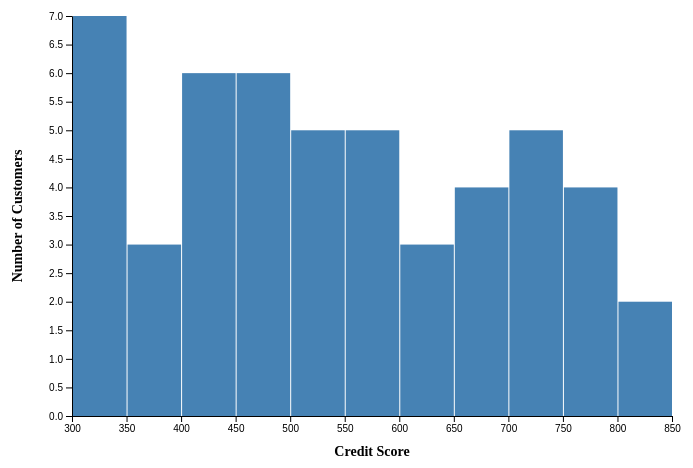
D3 v7 page, settled after 360 driven frames (6 s of simulated time); the page loaded 1 data file(s).


    // Set up dimensions
    const width = 600;
    const height = 400;
    const margin = { top: 40, right: 20, bottom: 50, left: 70 };

    // Create SVG container
    const svg = d3.select("#histogram")
        .append("svg")
        .attr("width", width + margin.left + margin.right)
        .attr("height", height + margin.top + margin.bottom)
        .append("g")
        .attr("transform", `translate(${margin.left},${margin.top})`);

    // Load the CSV data
    d3.csv("finance_banking_dataset_50rows.csv").then(data => {
        // Convert Credit_Score to numerical values
        data.forEach(d => {
            d.Credit_Score = +d.Credit_Score;
        });

        // Set up the x-scale for Credit_Score
        const x = d3.scaleLinear()
            .domain([d3.min(data, d => d.Credit_Score), d3.max(data, d => d.Credit_Score)])
            .nice()
            .range([0, width]);

        // Set up the histogram generator
        const histogram = d3.histogram()
            .value(d => d.Credit_Score)
            .domain(x.domain())
            .thresholds(x.ticks(10)); // Define the number of bins

        // Generate bins for the histogram
        const bins = histogram(data);

        // Set up the y-scale based on bin frequency
        const y = d3.scaleLinear()
            .domain([0, d3.max(bins, d => d.length)])
            .range([height, 0]);

        // Add X axis
        svg.append("g")
            .attr("transform", `translate(0,${height})`)
            .call(d3.axisBottom(x));

        // Add Y axis
        svg.append("g")
            .call(d3.axisLeft(y));

        // Draw bars for the histogram
        svg.selectAll(".bar")
            .data(bins)
            .enter()
            .append("rect")
            .attr("class", "bar")
            .attr("x", d => x(d.x0) + 1)
            .attr("y", d => y(d.length))
            .attr("width", d => x(d.x1) - x(d.x0) - 1)
            .attr("height", d => height - y(d.length));

        // X-axis label
        svg.append("text")
            .attr("class", "axis-label")
            .attr("x", width / 2)
            .attr("y", height + margin.bottom - 10)
            .style("text-anchor", "middle")
            .text("Credit Score");

        // Y-axis label
        svg.append("text")
            .attr("class", "axis-label")
            .attr("x", -height / 2)
            .attr("y", -margin.left + 20)
            .attr("transform", "rotate(-90)")
            .style("text-anchor", "middle")
            .text("Number of Customers");
    }).catch(error => {
        console.error("Error loading the CSV data: ", error);
    });


### data: finance_banking_dataset_50rows.csv
Customer_ID, Age, Income, Loan_Amount, Loan_Term, Interest_Rate, Credit_Score, Insurance_Claim, Policy_Type, Transaction_Date, Transaction_Amount, Stock_Price, Sector, Transaction_Type
CUST_1, 58, 98148, 49984, 25, 4.84, 443, 7522, Life, 2023-09-17, 453, 371.6, Finance, Purchase
CUST_2, 48, 53483, 41774, 25, 9.26, 645, 9651, Health, 2023-06-02, 622, 347.1, Energy, Transfer
CUST_3, 34, 78555, 3568, 15, 7.25, 301, 6100, Auto, 2023-07-22, 273, 176, Retail, Transfer
CUST_4, 62, 47159, 3027, 25, 2.84, 603, 8496, Life, 2022-12-21, 62, 479.7, Finance, Purchase
CUST_5, 27, 140510, 3695, 20, 5.3, 553, 9507, Auto, 2022-04-28, 581, 382.1, Retail, Purchase
CUST_6, 40, 136530, 49190, 25, 5.21, 752, 13446, Life, 2023-06-15, 629, 299.5, Tech, Cash Withdrawal
CUST_7, 58, 110077, 6258, 15, 11.05, 336, 5142, Auto, 2022-01-26, 14, 325.3, Finance, Transfer
CUST_8, 38, 65920, 23002, 15, 11.26, 459, 11812, Health, 2023-04-02, 112, 238.8, Energy, Purchase
CUST_9, 42, 122067, 40504, 30, 3.93, 308, 8179, Home, 2022-10-12, 205, 161.5, Finance, Cash Withdrawal
CUST_10, 30, 97121, 34159, 20, 14.97, 532, 8708, Health, 2022-02-25, 783, 210.2, Finance, Transfer
CUST_11, 30, 99479, 14986, 10, 5.47, 398, 19089, Home, 2023-09-30, 886, 391, Finance, Refund
CUST_12, 43, 119475, 13666, 10, 14.7, 507, 11216, Auto, 2023-10-05, 893, 56.48, Finance, Cash Withdrawal
CUST_13, 55, 49457, 39660, 25, 7.34, 430, 17953, Life, 2023-03-31, 359, 102.2, Retail, Transfer
CUST_14, 59, 96557, 4561, 30, 2.43, 703, 3944, Health, 2022-08-15, 56, 70.7, Tech, Transfer
CUST_15, 43, 107189, 27854, 5, 6.49, 451, 11257, Home, 2023-11-17, 876, 68.33, Healthcare, Cash Withdrawal
CUST_16, 22, 139109, 39952, 25, 10.25, 353, 14934, Health, 2023-01-08, 832, 435, Finance, Refund
CUST_17, 41, 108953, 23662, 30, 10.85, 419, 1560, Home, 2022-08-08, 945, 366.6, Energy, Cash Withdrawal
CUST_18, 21, 82995, 9392, 20, 8.9, 719, 19211, Health, 2022-05-30, 829, 263.4, Finance, Transfer
CUST_19, 43, 70757, 31535, 20, 7.82, 721, 3920, Home, 2022-01-10, 665, 94.03, Energy, Purchase
CUST_20, 63, 39692, 14067, 20, 9.19, 403, 801, Home, 2023-05-05, 278, 271.2, Retail, Purchase
CUST_21, 49, 75758, 49033, 20, 9.71, 553, 12968, Auto, 2022-12-01, 379, 263.1, Energy, Cash Withdrawal
CUST_22, 57, 102409, 24599, 20, 3.05, 526, 17490, Home, 2022-06-01, 645, 127.9, Healthcare, Transfer
CUST_23, 21, 101211, 36222, 30, 6.81, 411, 1199, Auto, 2023-12-08, 115, 245.2, Tech, Purchase
CUST_24, 40, 95697, 12837, 30, 5.15, 809, 690, Home, 2023-04-16, 679, 229.3, Energy, Transfer
CUST_25, 52, 67065, 15039, 15, 12.44, 772, 10992, Life, 2022-08-26, 668, 327.1, Energy, Cash Withdrawal
CUST_26, 31, 122093, 31818, 10, 8.11, 398, 17864, Life, 2022-03-22, 666, 335.8, Tech, Purchase
CUST_27, 41, 129299, 20115, 20, 14.78, 452, 3475, Life, 2022-08-28, 129, 70.39, Healthcare, Transfer
CUST_28, 63, 62606, 11965, 5, 7.18, 637, 6602, Home, 2022-06-18, 840, 218.6, Finance, Purchase
CUST_29, 44, 41534, 25538, 30, 12.61, 462, 18068, Auto, 2022-06-15, 796, 331.6, Energy, Cash Withdrawal
CUST_30, 68, 124663, 43530, 5, 12.38, 460, 2316, Auto, 2023-06-20, 613, 276.4, Tech, Transfer
CUST_31, 46, 70397, 6056, 5, 3.96, 697, 1069, Home, 2023-02-10, 67, 435.4, Retail, Purchase
CUST_32, 61, 121387, 33482, 5, 8.61, 576, 5942, Life, 2023-09-15, 960, 346.4, Tech, Cash Withdrawal
CUST_33, 47, 31016, 48716, 15, 11.05, 803, 2395, Life, 2023-12-15, 355, 123.3, Retail, Purchase
CUST_34, 35, 119789, 9110, 30, 13.16, 691, 19617, Auto, 2023-02-12, 750, 81.76, Healthcare, Purchase
CUST_35, 34, 85591, 14773, 5, 6.24, 434, 4363, Life, 2022-06-19, 483, 339.1, Finance, Refund
CUST_36, 66, 119812, 28266, 20, 4.86, 494, 13413, Health, 2022-03-24, 126, 61.93, Tech, Refund
CUST_37, 63, 53247, 18412, 25, 11.24, 700, 7955, Auto, 2023-04-10, 839, 313.6, Energy, Cash Withdrawal
CUST_38, 22, 54300, 34270, 5, 12.52, 332, 4514, Life, 2023-07-22, 800, 473.1, Healthcare, Refund
CUST_39, 56, 104065, 7910, 15, 6.53, 759, 11593, Auto, 2022-01-19, 136, 309, Tech, Cash Withdrawal
CUST_40, 26, 112798, 46453, 30, 3.25, 769, 18570, Health, 2023-03-24, 402, 224.7, Energy, Refund
CUST_41, 40, 39268, 26446, 15, 14.23, 674, 3509, Auto, 2023-04-05, 917, 339.5, Tech, Purchase
CUST_42, 28, 116807, 1206, 5, 7.17, 321, 17038, Auto, 2023-10-24, 650, 256.2, Retail, Cash Withdrawal
CUST_43, 58, 42185, 22518, 30, 8.73, 337, 11229, Auto, 2022-11-04, 67, 295.5, Tech, Cash Withdrawal
CUST_44, 37, 93704, 23361, 25, 12.89, 529, 1909, Auto, 2023-04-27, 643, 473.7, Tech, Purchase
CUST_45, 23, 116779, 24419, 5, 10.78, 664, 12749, Health, 2022-07-22, 522, 223.8, Tech, Cash Withdrawal
CUST_46, 44, 69099, 49702, 15, 11.56, 737, 1284, Home, 2023-05-30, 760, 482.5, Healthcare, Cash Withdrawal
CUST_47, 33, 38571, 42523, 10, 4.72, 582, 8596, Auto, 2022-09-19, 811, 457.4, Tech, Refund
CUST_48, 69, 135512, 46151, 20, 9.04, 326, 8060, Auto, 2023-07-07, 105, 138.1, Energy, Cash Withdrawal
CUST_49, 28, 68044, 23403, 15, 11.05, 525, 13033, Life, 2023-04-03, 647, 81.21, Retail, Transfer
CUST_50, 45, 81214, 19141, 30, 4.97, 576, 7843, Auto, 2022-03-11, 127, 95.35, Retail, Purchase